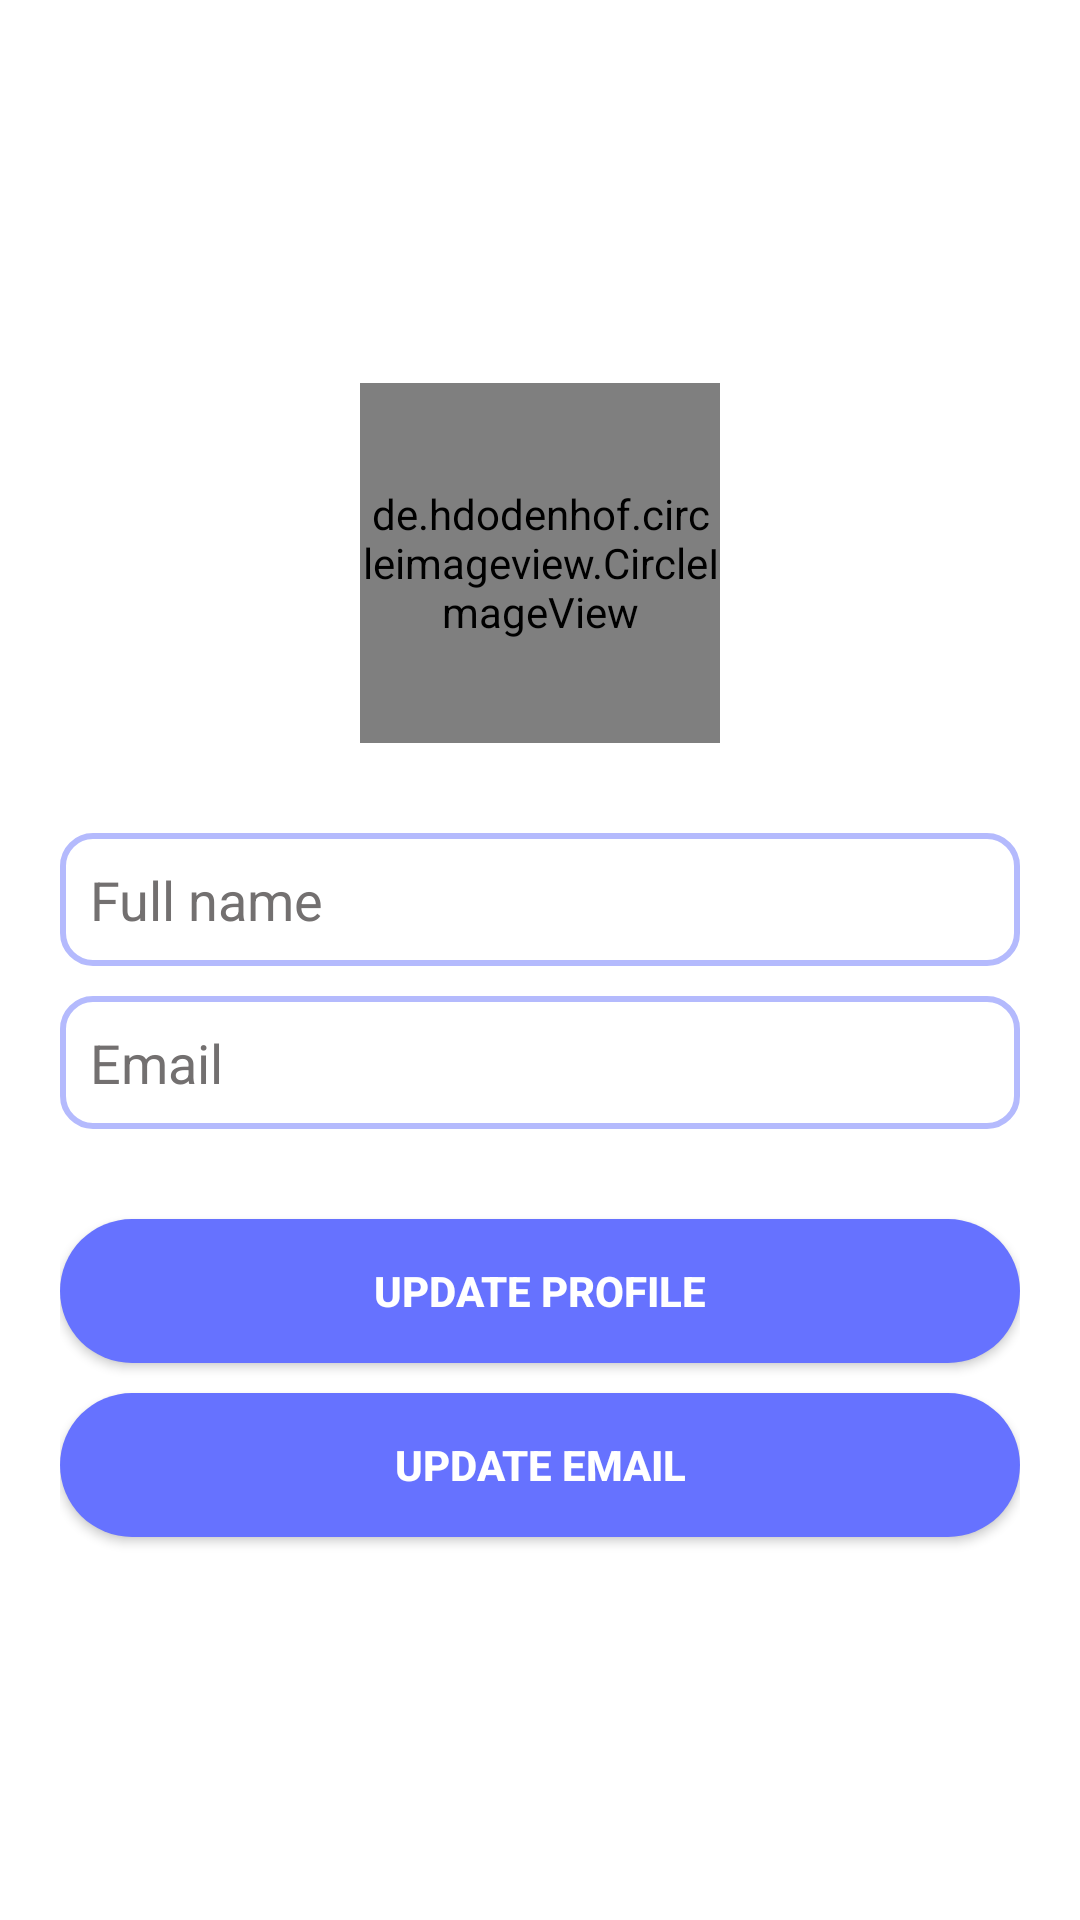

This screen was rendered from an Android layout file. Write that file and the resources it references.
<!-- AndroidManifest.xml: application theme Theme.Roomfund -->
<!-- res/layout/fragment_my_profile.xml -->
<?xml version="1.0" encoding="utf-8"?>
<LinearLayout xmlns:android="http://schemas.android.com/apk/res/android"
    android:layout_width="match_parent"
    android:layout_height="match_parent"
    android:orientation="vertical"
    android:padding="20dp"
    android:gravity="center"
    android:background="@color/white">

    <de.hdodenhof.circleimageview.CircleImageView
        android:id="@+id/img_avatar"
        android:layout_width="120dp"
        android:layout_height="120dp"
        android:src="@mipmap/ic_launcher"/>

    <EditText
        android:id="@+id/edt_full_name"
        android:layout_width="match_parent"
        android:layout_height="wrap_content"
        android:padding="10dp"
        android:layout_marginTop="30dp"
        android:hint="Full name"
        android:textColor="#a2a4b5"
        android:textColorHint="#737070"
        android:background="@drawable/background_edittext"/>

    <EditText
        android:id="@+id/edt_email"
        android:layout_width="match_parent"
        android:layout_height="wrap_content"
        android:padding="10dp"
        android:layout_marginTop="10dp"
        android:hint="Email"
        android:textColor="#a2a4b5"
        android:textColorHint="#737070"
        android:background="@drawable/background_edittext"/>

    <androidx.appcompat.widget.AppCompatButton
        android:id="@+id/btn_update_profile"
        android:layout_width="match_parent"
        android:layout_height="wrap_content"
        android:layout_marginTop="30dp"
        android:background="@drawable/background_btn_2"
        android:text="Update profile"
        android:textColor="#ffffff"
        android:textStyle="bold"/>
    <androidx.appcompat.widget.AppCompatButton
        android:id="@+id/btn_update_email"
        android:layout_width="match_parent"
        android:layout_height="wrap_content"
        android:layout_marginTop="10dp"
        android:background="@drawable/background_btn_2"
        android:text="Update email"
        android:textColor="#ffffff"
        android:textStyle="bold"/>
</LinearLayout>
<!-- resources referenced by this layout -->
<resources>
  <color name="white">#FFFFFFFF</color>
  <!-- drawable background_btn_2 (drawable) -->
  <?xml version="1.0" encoding="utf-8"?>
  <selector xmlns:android="http://schemas.android.com/apk/res/android">
  <item>
      <shape android:shape="rectangle">
          <solid android:color="#6672ff"/>
          <corners android:radius="50dp"/>
  
      </shape>
  </item>
  </selector>
  <!-- drawable background_edittext (drawable) -->
  <?xml version="1.0" encoding="utf-8"?>
  <selector xmlns:android="http://schemas.android.com/apk/res/android">
  <item>
      <shape android:shape="rectangle">
          <corners android:radius="10dp"/>
          <solid android:color="#ffffff"/>
              <stroke android:color="#B4BAFD" android:width="2dp"/>
      </shape>
  </item>
  </selector>
  <style name="Theme.Roomfund" parent="Base.Theme.Roomfund" />
  <style name="Base.Theme.Roomfund" parent="Theme.Material3.DayNight.NoActionBar">
          
          
      </style>
</resources>
